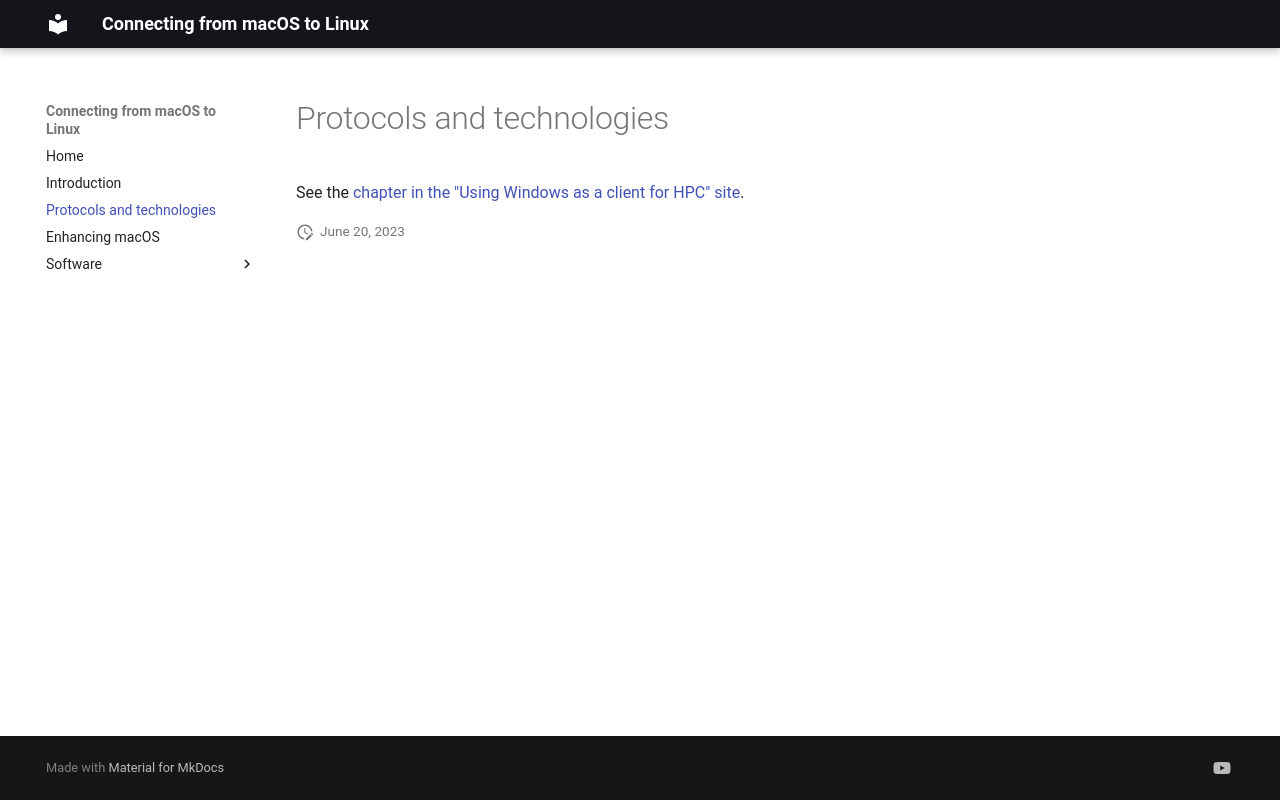

repository: klust/macos-to-linux · page: 1_ProtocolsTechnologies/index.html · generator: mkdocs

# Protocols and technologies

See the [chapter in the "Using Windows as a client for HPC" site](https://klust.github.io/windows-client-HPC/1_ProtocolsTechnologies/).
